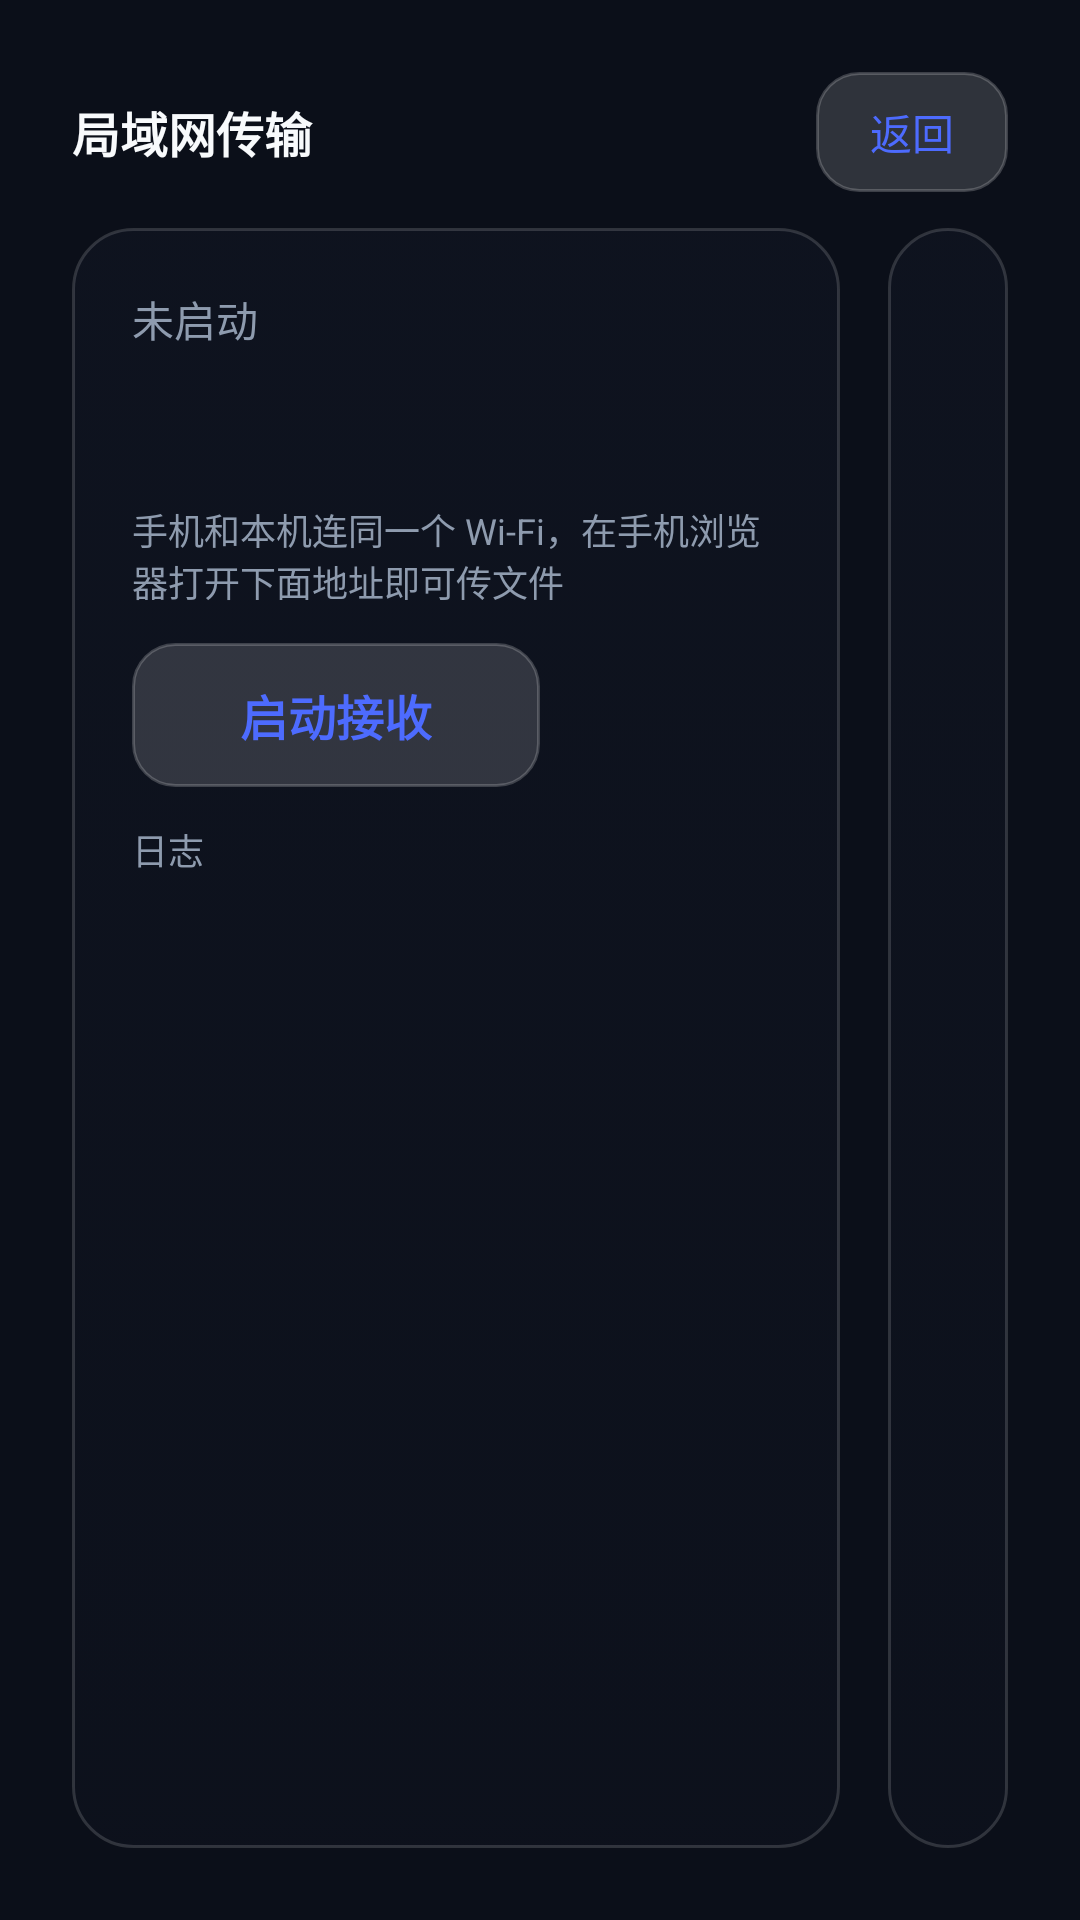

Android layout source for this screen:
<!-- AndroidManifest.xml: application theme AppTheme -->
<!-- res/layout/activity_transfer.xml -->
<?xml version="1.0" encoding="utf-8"?>
<LinearLayout xmlns:android="http://schemas.android.com/apk/res/android"
    android:id="@+id/rootTransfer"
    android:layout_width="match_parent"
    android:layout_height="match_parent"
    android:orientation="vertical"
    android:background="@color/bg_base"
    android:padding="24dp">

    <LinearLayout
        android:layout_width="match_parent"
        android:layout_height="wrap_content"
        android:orientation="horizontal"
        android:gravity="center_vertical">

        <TextView
            android:layout_width="0dp"
            android:layout_height="wrap_content"
            android:layout_weight="1"
            android:text="@string/transfer_title"
            android:textSize="@dimen/text_card_title"
            android:textStyle="bold"
            android:textColor="@color/text_primary" />

        <Button
            android:id="@+id/btnBack"
            android:layout_width="wrap_content"
            android:layout_height="40dp"
            android:background="@drawable/bg_pill"
            android:paddingLeft="18dp"
            android:paddingRight="18dp"
            android:text="@string/transfer_back"
            android:textSize="@dimen/text_body"
            android:textColor="@color/accent" />
    </LinearLayout>

    
    <LinearLayout
        android:layout_width="match_parent"
        android:layout_height="0dp"
        android:layout_weight="1"
        android:layout_marginTop="12dp"
        android:orientation="horizontal">

        <LinearLayout
            style="@style/TVCardStyle"
            android:layout_width="0dp"
            android:layout_height="match_parent"
            android:layout_weight="1"
            android:layout_marginRight="16dp"
            android:orientation="vertical">

            <TextView
                android:id="@+id/tvStatus"
                android:layout_width="match_parent"
                android:layout_height="wrap_content"
                android:text="@string/transfer_idle"
                android:textSize="@dimen/text_body"
                android:textColor="@color/text_secondary" />

            <TextView
                android:id="@+id/tvAddr"
                android:layout_width="match_parent"
                android:layout_height="wrap_content"
                android:layout_marginTop="10dp"
                android:text=""
                android:textSize="@dimen/text_title"
                android:textStyle="bold"
                android:fontFamily="monospace"
                android:textColor="@color/accent" />

            <TextView
                android:layout_width="match_parent"
                android:layout_height="wrap_content"
                android:layout_marginTop="6dp"
                android:text="@string/transfer_hint"
                android:textSize="@dimen/text_caption"
                android:textColor="@color/text_secondary" />

            <Button
                android:id="@+id/btnToggle"
                android:layout_width="wrap_content"
                android:layout_height="48dp"
                android:layout_marginTop="12dp"
                android:background="@drawable/bg_pill"
                android:paddingLeft="36dp"
                android:paddingRight="36dp"
                android:text="@string/transfer_start"
                android:textSize="@dimen/text_card_title"
                android:textStyle="bold"
                android:textColor="@color/accent" />

            <TextView
                android:layout_width="match_parent"
                android:layout_height="wrap_content"
                android:layout_marginTop="12dp"
                android:text="@string/transfer_log"
                android:textSize="@dimen/text_caption"
                android:textColor="@color/text_secondary" />

            <ScrollView
                android:id="@+id/scrollLog"
                android:layout_width="match_parent"
                android:layout_height="0dp"
                android:layout_weight="1"
                android:layout_marginTop="4dp">

                <TextView
                    android:id="@+id/tvLog"
                    android:layout_width="match_parent"
                    android:layout_height="wrap_content"
                    android:fontFamily="monospace"
                    android:textSize="@dimen/text_caption"
                    android:lineSpacingExtra="3dp"
                    android:textColor="@color/text_secondary" />
            </ScrollView>
        </LinearLayout>

        <LinearLayout
            style="@style/TVCardStyle"
            android:layout_width="wrap_content"
            android:layout_height="match_parent"
            android:orientation="vertical"
            android:gravity="center_horizontal">

            <ImageView
                android:id="@+id/ivQr"
                android:layout_width="210dp"
                android:layout_height="210dp"
                android:padding="8dp"
                android:background="@color/on_accent"
                android:scaleType="fitCenter"
                android:visibility="gone"
                android:contentDescription="@string/transfer_qr_hint" />

            <TextView
                android:id="@+id/tvQrHint"
                android:layout_width="210dp"
                android:layout_height="wrap_content"
                android:layout_marginTop="6dp"
                android:gravity="center"
                android:text="@string/transfer_qr_hint"
                android:textSize="@dimen/text_caption"
                android:textColor="@color/text_secondary"
                android:visibility="gone" />
        </LinearLayout>
    </LinearLayout>
</LinearLayout>
<!-- resources referenced by this layout -->
<resources>
  <color name="accent">#FF4D6BFE</color>
  <color name="bg_base">#FF0B0F19</color>
  <color name="on_accent">#FFFFFFFF</color>
  <color name="text_primary">#FFF8FAFC</color>
  <color name="text_secondary">#FF8E9BAE</color>
  <dimen name="text_body">14sp</dimen>
  <dimen name="text_caption">12sp</dimen>
  <dimen name="text_card_title">16sp</dimen>
  <dimen name="text_title">26sp</dimen>
  <!-- drawable bg_pill (drawable) -->
  <?xml version="1.0" encoding="utf-8"?>
  <selector xmlns:android="http://schemas.android.com/apk/res/android">
      <item android:state_focused="true">
          <shape android:shape="rectangle">
              <solid android:color="#334D6BFE" />
              <corners android:radius="14dp" />
              <stroke android:width="2dp" android:color="#4D6BFE" />
          </shape>
      </item>
      <item android:state_pressed="true">
          <shape android:shape="rectangle">
              <solid android:color="#594D6BFE" />
              <corners android:radius="14dp" />
          </shape>
      </item>
      <item>
          <shape android:shape="rectangle">
              <solid android:color="#26FFFFFF" />
              <corners android:radius="14dp" />
              <stroke android:width="1dp" android:color="#33FFFFFF" />
          </shape>
      </item>
  </selector>
  <string name="transfer_back">返回</string>
  <string name="transfer_hint">手机和本机连同一个 Wi-Fi，在手机浏览器打开下面地址即可传文件</string>
  <string name="transfer_idle">未启动</string>
  <string name="transfer_log">日志</string>
  <string name="transfer_qr_hint">手机扫码，直接打开传输页</string>
  <string name="transfer_start">启动接收</string>
  <string name="transfer_title">局域网传输</string>
  <style name="TVCardStyle">
          <item name="android:background">@drawable/bg_media_card</item>
          <item name="android:padding">20dp</item>
      </style>
  <style name="AppTheme" parent="@android:style/Theme.NoTitleBar.Fullscreen">
          <item name="android:windowBackground">#0B1020</item>
          <item name="android:windowFullscreen">true</item>
          <item name="android:windowNoTitle">true</item>
      </style>
  <!-- drawable bg_media_card (drawable) -->
  <?xml version="1.0" encoding="utf-8"?>
  <selector xmlns:android="http://schemas.android.com/apk/res/android">
      <item android:state_focused="true">
          <shape android:shape="rectangle">
              <corners android:radius="20dp" />
              <solid android:color="#73161C2C" />
              <stroke android:width="2dp" android:color="#FFFFD166" />
          </shape>
      </item>
      <item android:state_pressed="true">
          <shape android:shape="rectangle">
              <corners android:radius="20dp" />
              <solid android:color="#99222535" />
              <stroke android:width="2dp" android:color="#FF8AA3FF" />
          </shape>
      </item>
      <item>
          <shape android:shape="rectangle">
              <corners android:radius="20dp" />
              <gradient
                  android:angle="270"
                  android:startColor="#4D161C2C"
                  android:endColor="#26161C2C" />
              <stroke android:width="1dp" android:color="#26FFFFFF" />
          </shape>
      </item>
  </selector>
</resources>
